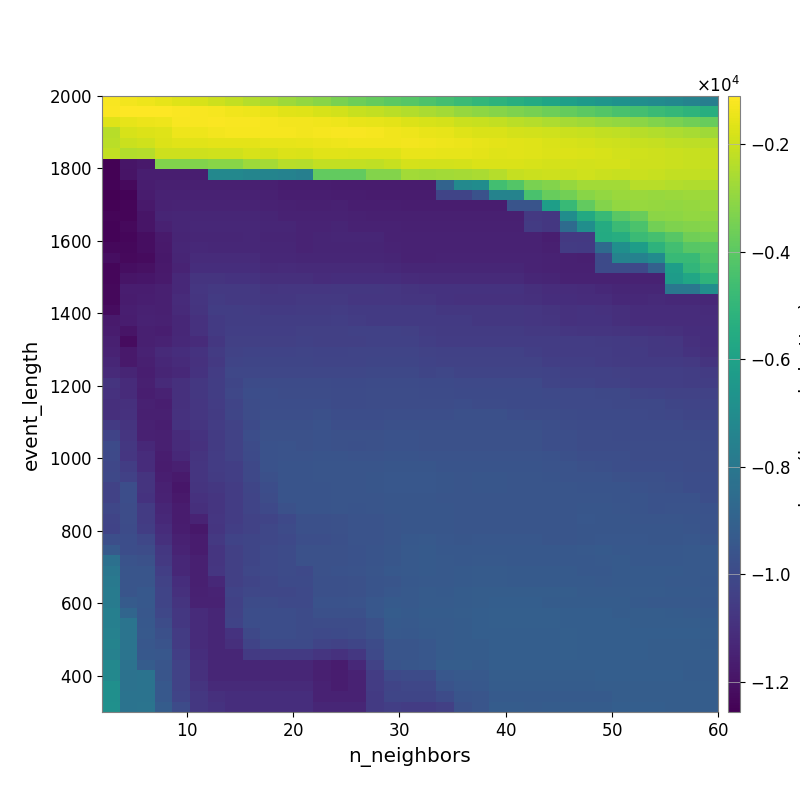

Data behind this chart, as committed beside it:
-1.221549280547919579e+03, -1.290939983847032408e+03, -1.419365785431653649e+03, -1.514988978704067677e+03, -1.653409381693589012e+03, -1.790819020205328798e+03, -2.002840252964090041e+03, -2.149836255973504194e+03, -2.361389161477381549e+03, -2.583816953129486592e+03, -2.774976448349317707e+03, -2.961230439510927226e+03, -3.149278898407909765e+03, -3.428747989228130791e+03, -3.620034879171743796e+03, -3.814618671227811319e+03, -3.993071325426669773e+03, -4.145165071453198834e+03, -4.321470075789534349e+03, -4.515319187636445349e+03, -4.741474242172157574e+03, -4.976171308255553413e+03, -5.163381403396158930e+03, -5.387363139740692532e+03
-1.159035379823469384e+03, -1.108439431447391371e+03, -1.144370850777335818e+03, -1.149233146748793843e+03, -1.179409421603061674e+03, -1.210529918506739705e+03, -1.258327883106144100e+03, -1.336929325394990883e+03, -1.411784517489137443e+03, -1.496714355628795829e+03, -1.617592936090893318e+03, -1.667769119636284586e+03, -1.786015618494785713e+03, -1.896510441887663774e+03, -2.055009337273734673e+03, -2.142444115177484491e+03, -2.289186068200118825e+03, -2.420479176059404381e+03, -2.583439760544877117e+03, -2.700840321488919017e+03, -2.930221219753655987e+03, -3.051873740474266924e+03, -3.173483091226277338e+03, -3.306938793844469728e+03
-1.683423461420173226e+03, -1.514201910165732215e+03, -1.445788494109385283e+03, -1.392386825919994180e+03, -1.214924554855877432e+03, -1.201686446606301388e+03, -1.170066673178244855e+03, -1.202139681910028003e+03, -1.222475819428661225e+03, -1.270850544798541250e+03, -1.293165159336199622e+03, -1.299090182672441188e+03, -1.344037616274086076e+03, -1.397489315585804434e+03, -1.468673875102952479e+03, -1.526857628018383821e+03, -1.598141807927961963e+03, -1.702298973227980241e+03, -1.789093139760112308e+03, -1.865152435814189630e+03, -2.018719909961997473e+03, -2.088745116300176960e+03, -2.165143479050233054e+03, -2.289950570283105662e+03
-2.353796883679571238e+03, -1.799068918151925345e+03, -1.693084189873200785e+03, -1.654766561179761538e+03, -1.387486263936881642e+03, -1.379381672267041722e+03, -1.309419695955040652e+03, -1.244692129150675100e+03, -1.257455490316896430e+03, -1.252480742391018111e+03, -1.280846007087211092e+03, -1.309668715411193489e+03, -1.286326070176482972e+03, -1.231795032095383704e+03, -1.240317431715540124e+03, -1.270072532764917923e+03, -1.343095245880341281e+03, -1.399021921426853169e+03, -1.470719911717350897e+03, -1.548896048754651929e+03, -1.676034328971615651e+03, -1.735224143210876491e+03, -1.773927377811815404e+03, -1.842417235214415996e+03
-2.294866919829840754e+03, -2.023400176632066632e+03, -1.923487796408187478e+03, -1.712669186637323719e+03, -1.631498131636783228e+03, -1.642069321514060221e+03, -1.576840685429517407e+03, -1.586808345033249680e+03, -1.595788295199172808e+03, -1.532242746633168053e+03, -1.516489581600985048e+03, -1.473986059620742935e+03, -1.447166026513318457e+03, -1.412432489584142786e+03, -1.352441015516718608e+03, -1.341708011500367547e+03, -1.352660101635409092e+03, -1.331523426996519902e+03, -1.367900124681588295e+03, -1.409496803345482476e+03, -1.439965109127716005e+03, -1.515609942663566244e+03, -1.581282774366520471e+03, -1.607568830495501743e+03
-2.157666707921350735e+03, -2.420097166439692955e+03, -2.390875447829825134e+03, -2.000642667095846718e+03, -1.958756453789689203e+03, -1.971677203424861091e+03, -1.949834059979186350e+03, -1.949834059979186350e+03, -1.801881251197214851e+03, -1.824108067232994472e+03, -1.714806534744385999e+03, -1.746614205506007920e+03, -1.634235475091691796e+03, -1.634235475091691796e+03, -1.653649296203963786e+03, -1.663379079993668483e+03, -1.651238229513637862e+03, -1.506213061582077671e+03, -1.486258144932570985e+03, -1.516468958504725833e+03, -1.539345840038937695e+03, -1.580515129727615204e+03, -1.645212509518856677e+03, -1.620729876879047424e+03
-1.249610907983612196e+04, -1.188895554220057056e+04, -1.176193437630608059e+04, -3.284663551382220248e+03, -3.284663551382220248e+03, -3.284663551382220248e+03, -3.125542949570655310e+03, -3.125542949570655310e+03, -2.787538962318948506e+03, -2.672371444105554929e+03, -2.338621504769501371e+03, -2.398288504564649429e+03, -2.171368444912465748e+03, -2.171368444912465748e+03, -2.171368444912465748e+03, -2.198131119939512246e+03, -2.081939008479184395e+03, -1.867111867547771226e+03, -1.883659032110852195e+03, -1.905202552392503776e+03, -1.845076745774674919e+03, -1.748223495671571527e+03, -1.757402719182514147e+03, -1.734868373281133245e+03
-1.250715948490105075e+04, -1.196961692678870349e+04, -1.159444931024150901e+04, -1.157728454702686940e+04, -1.157728454702686940e+04, -1.157728454702686940e+04, -7.191940898867003853e+03, -7.191940898867003853e+03, -7.352727419152601215e+03, -7.406457384254229510e+03, -7.481611812395698507e+03, -7.608718868692162687e+03, -3.856462251187231686e+03, -3.856462251187231686e+03, -3.856462251187231686e+03, -3.231107702959316612e+03, -3.251223140312434680e+03, -2.703646130546249879e+03, -2.719676664180232365e+03, -2.679691217872454672e+03, -2.644039998472223942e+03, -2.572140536983271431e+03, -2.377017033879022165e+03, -2.114863509336093557e+03
-1.246375657529510318e+04, -1.226435251736690225e+04, -1.162999935764154361e+04, -1.153461200704921612e+04, -1.153461200704921612e+04, -1.153461200704921612e+04, -1.153461200704921612e+04, -1.153461200704921612e+04, -1.153373980149601812e+04, -1.153583883279721340e+04, -1.162207716821562099e+04, -1.163599849800246739e+04, -1.162660605215769283e+04, -1.167294563125606510e+04, -1.167294563125606510e+04, -1.167310522678694178e+04, -1.167310522678694178e+04, -1.167885781075385785e+04, -1.167885781075385785e+04, -8.906181924445392724e+03, -7.174685268811721471e+03, -7.005232499760732935e+03, -4.566143703032814301e+03, -4.184197295650550586e+03
-1.255806182808587982e+04, -1.242628032001238898e+04, -1.168548531708735209e+04, -1.147051778513216777e+04, -1.145177001075049338e+04, -1.145177001075049338e+04, -1.145177001075049338e+04, -1.145177001075049338e+04, -1.147588012062519920e+04, -1.148996682585928102e+04, -1.157424893593021261e+04, -1.160994033511462658e+04, -1.161870447102618346e+04, -1.165868512156257748e+04, -1.165868512156257748e+04, -1.168601736271343361e+04, -1.168458941472110382e+04, -1.168891064316389748e+04, -1.167885781075385785e+04, -1.020388297074515867e+04, -1.020388297074515867e+04, -9.652755358744834666e+03, -7.443946413939096601e+03, -7.443946413939096601e+03
-1.247756097041829344e+04, -1.240701218141090612e+04, -1.176176731979245051e+04, -1.144671829237140446e+04, -1.140396465975894353e+04, -1.140396465975894353e+04, -1.140396465975894353e+04, -1.140396465975894353e+04, -1.142915932724410777e+04, -1.144399502346144800e+04, -1.152759288188699611e+04, -1.153936076549490645e+04, -1.154674451258484260e+04, -1.152751138487635581e+04, -1.158628531188696979e+04, -1.161261040489218612e+04, -1.160978172226224524e+04, -1.163971771008116957e+04, -1.162921043565169930e+04, -1.162921043565169930e+04, -1.162921043565169930e+04, -1.162921043565169930e+04, -1.162921043565169930e+04, -9.564991201818213085e+03
-1.239684721770822034e+04, -1.240910083524591573e+04, -1.191167419088418501e+04, -1.135596680839077089e+04, -1.134844642439928430e+04, -1.132917637528675914e+04, -1.132917637528675914e+04, -1.132917637528675914e+04, -1.131994896617003360e+04, -1.135784610169232474e+04, -1.144196161906873931e+04, -1.145394129227231497e+04, -1.146153140043619896e+04, -1.145546136781038513e+04, -1.151429395745132206e+04, -1.154059787848272754e+04, -1.154059787848272754e+04, -1.156833480557671101e+04, -1.155642811045594863e+04, -1.155642811045594863e+04, -1.155642811045594863e+04, -1.155642811045594863e+04, -1.155642811045594863e+04, -1.155642811045594863e+04
-1.244102965218396639e+04, -1.227508089433594068e+04, -1.191667634743921190e+04, -1.150823679789012385e+04, -1.133026555023110268e+04, -1.128853986177406114e+04, -1.128853986177406114e+04, -1.128853986177406114e+04, -1.127852644678033357e+04, -1.131317570978187541e+04, -1.131317570978187541e+04, -1.139864478715875157e+04, -1.139864478715875157e+04, -1.138234872762747545e+04, -1.144355656260264914e+04, -1.146967707144502492e+04, -1.146967707144502492e+04, -1.151043323204682929e+04, -1.150202073194165496e+04, -1.150202073194165496e+04, -1.150202073194165496e+04, -1.150202073194165496e+04, -1.150202073194165496e+04, -1.150202073194165496e+04
-1.242611326085108522e+04, -1.235385619394123387e+04, -1.211820256196615082e+04, -1.172811061936872647e+04, -1.135872466467415870e+04, -1.131169142722458855e+04, -1.131169142722458855e+04, -1.131169142722458855e+04, -1.130129644233268846e+04, -1.136284201466985178e+04, -1.136284201466985178e+04, -1.140364579046334256e+04, -1.138116011105200232e+04, -1.134729414801874736e+04, -1.135006338056710592e+04, -1.135006338056710592e+04, -1.145328494056579802e+04, -1.146628876047670383e+04, -1.145920905217587097e+04, -1.145920905217587097e+04, -1.145920905217587097e+04, -1.145920905217587097e+04, -1.145920905217587097e+04, -1.145920905217587097e+04
-1.230661052391228441e+04, -1.232374793811118798e+04, -1.215281140722817872e+04, -1.178089086907676392e+04, -1.134784681672310944e+04, -1.123961446171124589e+04, -1.127418689863737382e+04, -1.127418689863737382e+04, -1.127418689863737382e+04, -1.133553586652164449e+04, -1.134776468787806516e+04, -1.141410771185965859e+04, -1.139124656991863412e+04, -1.135319205580187736e+04, -1.135443324427722473e+04, -1.135443324427722473e+04, -1.141364756801448311e+04, -1.147084001283930957e+04, -1.147058817831672604e+04, -1.146360472568526893e+04, -1.146360472568526893e+04, -1.146360472568526893e+04, -1.145920905217587097e+04, -1.145920905217587097e+04
-1.213141244942313642e+04, -1.224715682183953504e+04, -1.222124450300777244e+04, -1.181112469898566633e+04, -1.135274047255749974e+04, -1.116668575901804797e+04, -1.116668575901804797e+04, -1.116668575901804797e+04, -1.116668575901804797e+04, -1.130069128622017706e+04, -1.130069128622017706e+04, -1.134200103486329135e+04, -1.134200103486329135e+04, -1.132369251394242019e+04, -1.131604380656256217e+04, -1.131604380656256217e+04, -1.137472726977961611e+04, -1.144768219439306631e+04, -1.144624780049028959e+04, -1.143784762380027132e+04, -1.143784762380027132e+04, -1.143784762380027132e+04, -1.143784762380027132e+04, -1.143784762380027132e+04
-1.235024784697538598e+04, -1.213702147541546947e+04, -1.205708116119794977e+04, -1.179275020048142142e+04, -1.140706422879674392e+04, -1.104701892854307516e+04, -1.104701892854307516e+04, -1.104701892854307516e+04, -1.104701892854307516e+04, -1.117311572236266693e+04, -1.116423586715013334e+04, -1.120610286601910775e+04, -1.120610286601910775e+04, -1.119004325478279679e+04, -1.118190153063174512e+04, -1.118190153063174512e+04, -1.124022719184810012e+04, -1.131432199046119604e+04, -1.131388143932869025e+04, -1.130653766218225610e+04, -1.130653766218225610e+04, -1.130653766218225610e+04, -1.130653766218225610e+04, -1.130653766218225610e+04
-1.235124297187169032e+04, -1.189032412653593201e+04, -1.185219849616584179e+04, -1.171708497875950889e+04, -1.123259201712713002e+04, -1.084721528713178304e+04, -1.082526005715238898e+04, -1.089036957590942075e+04, -1.089036957590942075e+04, -1.103500601835890120e+04, -1.102578398701547667e+04, -1.102578398701547667e+04, -1.108634951996461496e+04, -1.106349408841236618e+04, -1.105650790601910012e+04, -1.105650790601910012e+04, -1.105650790601910012e+04, -1.112932671589160054e+04, -1.118565257417346947e+04, -1.118565257417346947e+04, -1.118565257417346947e+04, -1.118565257417346947e+04, -1.118565257417346947e+04, -1.118565257417346947e+04
-1.228979625245815805e+04, -1.162839112666812616e+04, -1.162461907403540499e+04, -1.156198006591925878e+04, -1.123512172112997905e+04, -1.076309425385357645e+04, -1.064024462017586484e+04, -1.064024462017586484e+04, -1.064024462017586484e+04, -1.078534096114710519e+04, -1.073703637785761566e+04, -1.073703637785761566e+04, -1.073703637785761566e+04, -1.071538460619173929e+04, -1.070793069300304342e+04, -1.070793069300304342e+04, -1.076838948898777198e+04, -1.084168934572412218e+04, -1.089840278976208720e+04, -1.089840278976208720e+04, -1.089840278976208720e+04, -1.089840278976208720e+04, -1.089840278976208720e+04, -1.089840278976208720e+04
-1.230862127691878777e+04, -1.170777203633434328e+04, -1.161246547140901203e+04, -1.155975587855519370e+04, -1.116372792979527549e+04, -1.079137718234295608e+04, -1.057371335557223028e+04, -1.064024462017586484e+04, -1.064024462017586484e+04, -1.071976871650561952e+04, -1.070486533924733340e+04, -1.067087056030957319e+04, -1.067087056030957319e+04, -1.064987018347132653e+04, -1.072640398273046958e+04, -1.072640398273046958e+04, -1.072640398273046958e+04, -1.080098375386148655e+04, -1.080098375386148655e+04, -1.085855640820042754e+04, -1.091826748496737491e+04, -1.091826748496737491e+04, -1.091826748496737491e+04, -1.091826748496737491e+04
-1.217025774442310649e+04, -1.161267150322745874e+04, -1.149547165808911268e+04, -1.155479762334826592e+04, -1.119739403899828540e+04, -1.082274854540108572e+04, -1.047006609870028660e+04, -1.047006609870028660e+04, -1.053646394617572878e+04, -1.061626237117164601e+04, -1.060066233227302655e+04, -1.056602474406468355e+04, -1.056602474406468355e+04, -1.052938374785360793e+04, -1.060575991115517718e+04, -1.060575991115517718e+04, -1.060575991115517718e+04, -1.060575991115517718e+04, -1.063456156140160783e+04, -1.069230667185606762e+04, -1.069230667185606762e+04, -1.069230667185606762e+04, -1.069230667185606762e+04, -1.069230667185606762e+04
-1.173736485875936160e+04, -1.163503454681953917e+04, -1.148419828838700232e+04, -1.152086115054820584e+04, -1.127463458780511246e+04, -1.091311060338605421e+04, -1.059112587259474276e+04, -1.047006609870028660e+04, -1.047006609870028660e+04, -1.047006609870028660e+04, -1.045691622773793461e+04, -1.048829547482420458e+04, -1.048829547482420458e+04, -1.045219969548147856e+04, -1.051758795526300310e+04, -1.060575991115517718e+04, -1.060575991115517718e+04, -1.060575991115517718e+04, -1.063456156140160783e+04, -1.063456156140160783e+04, -1.063456156140160783e+04, -1.069230667185606762e+04, -1.069230667185606762e+04, -1.069230667185606762e+04
-1.168522125087953827e+04, -1.192303780479800480e+04, -1.154789438427650202e+04, -1.158867713080531212e+04, -1.127444358476534762e+04, -1.094164925124806359e+04, -1.061531361419976747e+04, -1.041712102010632225e+04, -1.041712102010632225e+04, -1.041712102010632225e+04, -1.041712102010632225e+04, -1.037929877922543164e+04, -1.037929877922543164e+04, -1.037929877922543164e+04, -1.033469876299923817e+04, -1.034686037422905247e+04, -1.034686037422905247e+04, -1.041105318678980984e+04, -1.050526967856763804e+04, -1.058188647357836453e+04, -1.058188647357836453e+04, -1.058188647357836453e+04, -1.058188647357836453e+04, -1.058188647357836453e+04
-1.155710809838729801e+04, -1.218046195830786201e+04, -1.156604118597651177e+04, -1.146706898114367687e+04, -1.125134909922505176e+04, -1.114460597845543452e+04, -1.069357009757620835e+04, -1.039880811414172786e+04, -1.039880811414172786e+04, -1.039880811414172786e+04, -1.039880811414172786e+04, -1.036050624680528745e+04, -1.037838206628428452e+04, -1.037929877922543164e+04, -1.036759335934451883e+04, -1.035571281036235814e+04, -1.035571281036235814e+04, -1.035571281036235814e+04, -1.044930030868817994e+04, -1.050585314664646467e+04, -1.050585314664646467e+04, -1.050585314664646467e+04, -1.050585314664646467e+04, -1.050585314664646467e+04
-1.146567564707832571e+04, -1.177587504073957825e+04, -1.146190106272221965e+04, -1.121042781577855749e+04, -1.105886489719324709e+04, -1.089804546998077058e+04, -1.055946233389968074e+04, -1.029406130971828679e+04, -1.025341484780934479e+04, -1.025341484780934479e+04, -1.025341484780934479e+04, -1.021199535326768637e+04, -1.023322925481121092e+04, -1.023510305804105337e+04, -1.022464621973813883e+04, -1.021299183697181616e+04, -1.021299183697181616e+04, -1.021299183697181616e+04, -1.030687418407844780e+04, -1.036445529347482625e+04, -1.036445529347482625e+04, -1.036445529347482625e+04, -1.036445529347482625e+04, -1.036445529347482625e+04
-1.133806867300209888e+04, -1.177646596578117533e+04, -1.156966100360410383e+04, -1.129703019978918746e+04, -1.113726472326053590e+04, -1.094403578572360129e+04, -1.065297782543263929e+04, -1.019852616493838104e+04, -1.015786995209420638e+04, -1.015786995209420638e+04, -1.015786995209420638e+04, -1.015786995209420638e+04, -1.020873560371941312e+04, -1.020650345705094514e+04, -1.020770337376122006e+04, -1.016562738859332239e+04, -1.016562738859332239e+04, -1.016562738859332239e+04, -1.025872659039046994e+04, -1.030076676568668699e+04, -1.030076676568668699e+04, -1.030076676568668699e+04, -1.030076676568668699e+04, -1.030076676568668699e+04
-1.121280040853689206e+04, -1.137524433789450086e+04, -1.160361354934746487e+04, -1.135436121438357623e+04, -1.123656996612707189e+04, -1.086208936914561855e+04, -1.052639578445860388e+04, -1.013914451682326944e+04, -1.009870631259121910e+04, -1.009870631259121910e+04, -1.009870631259121910e+04, -1.009870631259121910e+04, -1.011960132462208458e+04, -1.013249080681214946e+04, -1.013368372383982387e+04, -1.009367528136292276e+04, -1.009367528136292276e+04, -1.009367528136292276e+04, -1.016064874158758903e+04, -1.013738187760353321e+04, -1.019999672006891342e+04, -1.019999672006891342e+04, -1.019999672006891342e+04, -1.019999672006891342e+04
-1.083897415207235463e+04, -1.113465013666036066e+04, -1.155032119457357658e+04, -1.120956920361995071e+04, -1.097543637417474929e+04, -1.071321096227763701e+04, -1.047015962281970678e+04, -1.014467777772331465e+04, -9.934117460431198197e+03, -9.934117460431198197e+03, -9.934117460431198197e+03, -9.934117460431198197e+03, -9.929638531514778151e+03, -9.973072541506018752e+03, -9.975021165593509068e+03, -9.938001877705537481e+03, -9.938001877705537481e+03, -9.938001877705537481e+03, -1.000481464371551192e+04, -9.982581796098604173e+03, -1.004578028716209337e+04, -1.004578028716209337e+04, -1.004578028716209337e+04, -1.004578028716209337e+04
-1.093518877019799947e+04, -1.113465013666036066e+04, -1.160384288604126232e+04, -1.146598371022622632e+04, -1.097202671820940122e+04, -1.068447387753070689e+04, -1.050027152926062445e+04, -1.010469533766480708e+04, -9.840606929395838961e+03, -9.840606929395838961e+03, -9.887296620626006188e+03, -9.887296620626006188e+03, -9.881328596535136967e+03, -9.934096155612132861e+03, -9.926611329535136974e+03, -9.917432183359300325e+03, -9.886918202759847190e+03, -9.886918202759847190e+03, -9.954083850010842070e+03, -9.934532378034180510e+03, -9.998368387641028676e+03, -9.998368387641028676e+03, -9.998368387641028676e+03, -9.998368387641028676e+03
-1.102779229234229388e+04, -1.098604103914871666e+04, -1.151304093302234469e+04, -1.159611227931235953e+04, -1.099165144052737196e+04, -1.073228521744558020e+04, -1.053546487703570529e+04, -1.019806098425368509e+04, -9.882982734317103677e+03, -9.840606929395838961e+03, -9.840606929395838961e+03, -9.840606929395838961e+03, -9.841752920805567555e+03, -9.934096155612132861e+03, -9.926611329535136974e+03, -9.917432183359300325e+03, -9.886918202759847190e+03, -9.886918202759847190e+03, -9.886918202759847190e+03, -9.889668972110193863e+03, -9.856818751386319491e+03, -9.922077948206924702e+03, -9.922077948206924702e+03, -9.998368387641028676e+03
-1.101376165554395993e+04, -1.092891101733122377e+04, -1.155655946855789989e+04, -1.156967134988239741e+04, -1.093608944283721394e+04, -1.073228521744558020e+04, -1.058254058342176177e+04, -1.017350617245564172e+04, -9.881240718709508656e+03, -9.814111482219734171e+03, -9.814111482219734171e+03, -9.814111482219734171e+03, -9.766282497686201168e+03, -9.857625114324702736e+03, -9.849640901998678601e+03, -9.838953994811283337e+03, -9.807495434038379244e+03, -9.807495434038379244e+03, -9.807495434038379244e+03, -9.809916928160739189e+03, -9.776203026825462075e+03, -9.776203026825462075e+03, -9.776203026825462075e+03, -9.852707676778301902e+03
-1.060720140664687642e+04, -1.082666236722831127e+04, -1.149924105092935315e+04, -1.161228362377439225e+04, -1.086990731879395207e+04, -1.078315220762590616e+04, -1.053783538514507563e+04, -1.031327386540625048e+04, -9.965189765001008709e+03, -9.743975807566877847e+03, -9.743975807566877847e+03, -9.743975807566877847e+03, -9.693791879312759193e+03, -9.827033048067993150e+03, -9.819349264829292224e+03, -9.821826890456459296e+03, -9.773384065042089787e+03, -9.773384065042089787e+03, -9.773384065042089787e+03, -9.776162583282748528e+03, -9.743061658891076149e+03, -9.743061658891076149e+03, -9.743061658891076149e+03, -9.743061658891076149e+03
-1.024506688810042215e+04, -1.079254374084264600e+04, -1.149924105092935315e+04, -1.156938130805184119e+04, -1.113447249818386626e+04, -1.086666901253252763e+04, -1.057961750686707273e+04, -1.029073857871659493e+04, -9.864626715976986816e+03, -9.706410517371539754e+03, -9.706410517371539754e+03, -9.706410517371539754e+03, -9.653537025421201179e+03, -9.722106811747333268e+03, -9.737009595924291716e+03, -9.738967753951084887e+03, -9.689153613702024813e+03, -9.689153613702024813e+03, -9.732441798065610783e+03, -9.732441798065610783e+03, -9.703333438047340678e+03, -9.703333438047340678e+03, -9.703333438047340678e+03, -9.703333438047340678e+03
-9.994197974865048309e+03, -1.072190139523652033e+04, -1.122390984323863449e+04, -1.156938130805184119e+04, -1.116560069020715855e+04, -1.091190267813637547e+04, -1.057961750686707273e+04, -1.029073857871659493e+04, -9.931739078674845587e+03, -9.684434020487704402e+03, -9.639441435642147553e+03, -9.706410517371539754e+03, -9.687836158566271479e+03, -9.722106811747333268e+03, -9.745233912812964263e+03, -9.737009595924291716e+03, -9.689153613702024813e+03, -9.689153613702024813e+03, -9.732441798065610783e+03, -9.732441798065610783e+03, -9.703333438047340678e+03, -9.703333438047340678e+03, -9.703333438047340678e+03, -9.703333438047340678e+03
-1.005327771376271630e+04, -1.072996470864122603e+04, -1.109583500802236085e+04, -1.163362852939094228e+04, -1.124090703903605572e+04, -1.082805819004215846e+04, -1.054526908611657018e+04, -1.028825164098588357e+04, -9.979852426913699674e+03, -9.659609971234671320e+03, -9.612456637630593832e+03, -9.612456637630593832e+03, -9.592969348429598540e+03, -9.597594926292933451e+03, -9.626531397676484630e+03, -9.614577422188087439e+03, -9.564784425741298037e+03, -9.564784425741298037e+03, -9.606722022239599028e+03, -9.635180957481024961e+03, -9.638487052936930922e+03, -9.606391297747661156e+03, -9.606391297747661156e+03, -9.606391297747661156e+03
-1.011077682389433539e+04, -1.049760043239183142e+04, -1.109583500802236085e+04, -1.167501237806488643e+04, -1.154091198867050480e+04, -1.077633842478904080e+04, -1.054526908611657018e+04, -1.042584359270630557e+04, -1.007384688688286587e+04, -9.671930451142685342e+03, -9.564240848376352005e+03, -9.564240848376352005e+03, -9.543458148212213928e+03, -9.548113759964751807e+03, -9.548113759964751807e+03, -9.533834174081843230e+03, -9.479071820288538220e+03, -9.479071820288538220e+03, -9.479071820288538220e+03, -9.578063459459302976e+03, -9.580851998047011875e+03, -9.566145760032433827e+03, -9.566145760032433827e+03, -9.566145760032433827e+03
-1.009743459887391509e+04, -1.034159784133052744e+04, -1.083411689416859190e+04, -1.158888172761747592e+04, -1.171751682575264931e+04, -1.077633842478904080e+04, -1.056145920521441076e+04, -1.043944448005788036e+04, -1.007421766600613410e+04, -9.772271670695170542e+03, -9.583421910216375181e+03, -9.583421910216375181e+03, -9.557582301837264822e+03, -9.519565335680195858e+03, -9.557874897328450970e+03, -9.505672498452155196e+03, -9.447632771008460622e+03, -9.447632771008460622e+03, -9.447632771008460622e+03, -9.515718949462378077e+03, -9.517746318383635298e+03, -9.502070176937959332e+03, -9.502070176937959332e+03, -9.536912960048266541e+03
-1.031241187182082285e+04, -9.873384399864668012e+03, -1.083721408970620905e+04, -1.149924105092935315e+04, -1.185375621539500025e+04, -1.084167634681985692e+04, -1.071552573257176300e+04, -1.050217316616202152e+04, -1.015169094339337789e+04, -9.854304057953531810e+03, -9.583421910216375181e+03, -9.583421910216375181e+03, -9.579333665130230656e+03, -9.519565335680195858e+03, -9.557874897328450970e+03, -9.505672498452155196e+03, -9.447632771008460622e+03, -9.447632771008460622e+03, -9.447632771008460622e+03, -9.515718949462378077e+03, -9.517746318383635298e+03, -9.502070176937959332e+03, -9.502070176937959332e+03, -9.536912960048266541e+03
-1.031241187182082285e+04, -9.838191005977983878e+03, -1.087356631973164076e+04, -1.145323347041728994e+04, -1.175977594599531403e+04, -1.091929069797379088e+04, -1.080414230542859514e+04, -1.052025916158781911e+04, -1.022166461305151461e+04, -9.882013961166250738e+03, -9.591593437781366447e+03, -9.591593437781366447e+03, -9.591593437781366447e+03, -9.519565335680195858e+03, -9.557874897328450970e+03, -9.519691649443670030e+03, -9.477106900352588127e+03, -9.477106900352588127e+03, -9.477106900352588127e+03, -9.533723758785312384e+03, -9.534363283017526555e+03, -9.518231693489502504e+03, -9.518231693489502504e+03, -9.553415502056896003e+03
-1.009956784103359860e+04, -9.877311985347294467e+03, -1.057480636734854488e+04, -1.132205801373946997e+04, -1.167501237806488643e+04, -1.101080187754309918e+04, -1.080414230542859514e+04, -1.052025916158781911e+04, -1.022166461305151461e+04, -1.005020348657794784e+04, -9.719435034247884687e+03, -9.588005434958024125e+03, -9.588005434958024125e+03, -9.553057282161320472e+03, -9.589404702616771829e+03, -9.549241225830122858e+03, -9.508473220493053304e+03, -9.472033006687828674e+03, -9.472033006687828674e+03, -9.512944912082528390e+03, -9.524411420017144337e+03, -9.524411420017144337e+03, -9.524411420017144337e+03, -9.558096696527429231e+03
-1.019298036834252161e+04, -9.910148669034149862e+03, -1.058661628238139929e+04, -1.122390984323863449e+04, -1.167501237806488643e+04, -1.140683248603319953e+04, -1.075087374512954739e+04, -1.052025916158781911e+04, -1.030411332281378782e+04, -1.022166461305151461e+04, -1.002222395225773835e+04, -9.744239485472970046e+03, -9.744239485472970046e+03, -9.707442473220657121e+03, -9.612086603814861519e+03, -9.612086603814861519e+03, -9.529048103579172675e+03, -9.472033006687828674e+03, -9.472033006687828674e+03, -9.512944912082528390e+03, -9.523735026881853628e+03, -9.524411420017144337e+03, -9.524411420017144337e+03, -9.524411420017144337e+03
-1.025430576436908450e+04, -9.951773749351516017e+03, -1.048564909612732845e+04, -1.109583500802236085e+04, -1.162419380869545057e+04, -1.180720925526437713e+04, -1.079364365222400374e+04, -1.042291273278628796e+04, -1.029691484667532313e+04, -1.012658970881267851e+04, -9.930749959191696689e+03, -9.744239485472970046e+03, -9.744239485472970046e+03, -9.707442473220657121e+03, -9.643734479901973828e+03, -9.643734479901973828e+03, -9.558096118890785874e+03, -9.472033006687828674e+03, -9.472033006687828674e+03, -9.512944912082528390e+03, -9.533552649152532467e+03, -9.524411420017144337e+03, -9.524411420017144337e+03, -9.524411420017144337e+03
-9.804710946604191122e+03, -9.842631163940897750e+03, -1.013181531676911072e+04, -1.095757386926677464e+04, -1.148535399516087091e+04, -1.166854534603615684e+04, -1.065486862064894922e+04, -1.027398663555314670e+04, -1.014610737776550741e+04, -1.010616667732857240e+04, -1.001444995133467819e+04, -9.790284992064776816e+03, -9.790284992064776816e+03, -9.764762702364350844e+03, -9.647618875676673269e+03, -9.647618875676673269e+03, -9.539249374860837634e+03, -9.426901563110252027e+03, -9.381533343354460158e+03, -9.459163936630015087e+03, -9.475794497783594124e+03, -9.440724853887886638e+03, -9.440724853887886638e+03, -9.440724853887886638e+03
-9.362390308066827856e+03, -9.842631163940897750e+03, -9.916248953514059394e+03, -1.069682581446197219e+04, -1.139699233299955449e+04, -1.166854534603615684e+04, -1.080002781783895080e+04, -1.036940589262430149e+04, -1.014619413557427470e+04, -1.005179194948414624e+04, -9.959402167741032827e+03, -9.732860338006261372e+03, -9.732860338006261372e+03, -9.707745503857884614e+03, -9.669158474253130407e+03, -9.601510566172906692e+03, -9.490044591721225515e+03, -9.379922514453912299e+03, -9.335084491063576934e+03, -9.411505399163652328e+03, -9.426536395509099748e+03, -9.389010677605925594e+03, -9.389010677605925594e+03, -9.389010677605925594e+03
-8.323340242750939069e+03, -9.638230827437437256e+03, -9.727952745146631059e+03, -1.067118309813522319e+04, -1.128477266278705247e+04, -1.157234535958501874e+04, -1.080002781783895080e+04, -1.036940589262430149e+04, -1.014619413557427470e+04, -1.005179194948414624e+04, -9.959402167741032827e+03, -9.732860338006261372e+03, -9.732860338006261372e+03, -9.707745503857884614e+03, -9.669158474253130407e+03, -9.601510566172906692e+03, -9.490044591721225515e+03, -9.379922514453912299e+03, -9.335084491063576934e+03, -9.373462852966707942e+03, -9.386406633861339287e+03, -9.345987824233348874e+03, -9.345987824233348874e+03, -9.388502266482308187e+03
-8.061727771042968925e+03, -9.561126233282173416e+03, -9.527989145160223416e+03, -1.045473260842806303e+04, -1.128477266278705247e+04, -1.155558460393365749e+04, -1.074732541868667249e+04, -1.039500588583527133e+04, -1.013682052758660029e+04, -1.003233134175802661e+04, -9.937728239179272350e+03, -1.003155776036286443e+04, -9.704348881577534485e+03, -9.678965516175987432e+03, -9.635893896217723523e+03, -9.537136955654084886e+03, -9.424285013355047340e+03, -9.380999822626365130e+03, -9.327708664158024476e+03, -9.366456635285438097e+03, -9.323429729570583731e+03, -9.282178029771412184e+03, -9.282178029771412184e+03, -9.324374426378686621e+03
-7.907112099834432229e+03, -9.561126233282173416e+03, -9.527989145160223416e+03, -1.032022827597493597e+04, -1.107243471521008541e+04, -1.157270677299888121e+04, -1.124526355705323294e+04, -1.039500588583527133e+04, -1.021681223219388994e+04, -1.010170129521200215e+04, -1.000285023020123117e+04, -1.000285023020123117e+04, -9.756861585814840510e+03, -9.756861585814840510e+03, -9.702636198123607755e+03, -9.582260840444390851e+03, -9.517050338450100753e+03, -9.399670740347009996e+03, -9.345134865934460322e+03, -9.382440595967675108e+03, -9.311103805541466500e+03, -9.278944234541622791e+03, -9.278944234541622791e+03, -9.319147439483647759e+03
-7.792269293764284157e+03, -9.561126233282173416e+03, -9.385583126461942811e+03, -1.019405179903190037e+04, -1.098187713655116931e+04, -1.148587466971900903e+04, -1.141876912322674252e+04, -1.025022756295090403e+04, -1.012189815204267325e+04, -1.012189815204267325e+04, -1.012189815204267325e+04, -1.001856813789895750e+04, -9.759298659516503903e+03, -9.759298659516503903e+03, -9.697977998679429220e+03, -9.568347366233549110e+03, -9.433188114753524133e+03, -9.351496167089240771e+03, -9.265683460866452151e+03, -9.302849067944800481e+03, -9.233821162249418194e+03, -9.198961430636036312e+03, -9.198961430636036312e+03, -9.198961430636036312e+03
-7.792269293764284157e+03, -9.262833522509867180e+03, -9.397827056613359673e+03, -1.021868930054567863e+04, -1.083129677896887915e+04, -1.146137428742334669e+04, -1.146137428742334669e+04, -1.032275074730042616e+04, -9.954773227008143294e+03, -9.954773227008143294e+03, -1.001067904032754086e+04, -1.001067904032754086e+04, -9.692458431276825650e+03, -9.692458431276825650e+03, -9.622494435847444038e+03, -9.432165010737940975e+03, -9.298943128781129417e+03, -9.357590272539031503e+03, -9.265189777664238136e+03, -9.265189777664238136e+03, -9.244099998354529816e+03, -9.201057935307553635e+03, -9.157723924385922146e+03, -9.157723924385922146e+03
-7.629095854811583195e+03, -8.844442424284614390e+03, -9.433735951218373884e+03, -1.011987892901077066e+04, -1.069633785697286658e+04, -1.114711342115734988e+04, -1.132722640598435282e+04, -1.028961187436772707e+04, -9.846312502898386811e+03, -9.846312502898386811e+03, -9.846312502898386811e+03, -9.954773227008143294e+03, -9.751318222734020310e+03, -9.751318222734020310e+03, -9.744380940449507762e+03, -9.455991963472937641e+03, -9.241870179554771312e+03, -9.301703194457419158e+03, -9.210753258820168412e+03, -9.210753258820168412e+03, -9.188720279917601147e+03, -9.144707824422037447e+03, -9.100489374662101909e+03, -9.100489374662101909e+03
-7.629095854811583195e+03, -8.138659644964061954e+03, -9.393624791294190800e+03, -9.882403992965741054e+03, -1.069633785697286658e+04, -1.114711342115734988e+04, -1.132722640598435282e+04, -1.027509850444163749e+04, -9.846312502898386811e+03, -9.846312502898386811e+03, -9.846312502898386811e+03, -9.954773227008143294e+03, -9.884347944954075501e+03, -9.884347944954075501e+03, -9.884347944954075501e+03, -9.706731589145720136e+03, -9.304885695180830226e+03, -9.375500880398469235e+03, -9.267001725670439555e+03, -9.267001725670439555e+03, -9.240141699693682312e+03, -9.144707824422037447e+03, -9.100489374662101909e+03, -9.100489374662101909e+03
-7.524520499453824414e+03, -8.173013911922412262e+03, -9.337859509767533382e+03, -9.748267425023041142e+03, -1.056504513105795377e+04, -1.114711342115734988e+04, -1.132722640598435282e+04, -1.088113037179034109e+04, -1.007464352672598397e+04, -9.845372975190413854e+03, -9.845372975190413854e+03, -9.957717931465977017e+03, -1.003632994587824578e+04, -9.984914248519524335e+03, -9.884347944954075501e+03, -9.712970917191394619e+03, -9.375343891311376865e+03, -9.383124687499474021e+03, -9.325693352473223058e+03, -9.270083957461325554e+03, -9.242795741376588921e+03, -9.144707824422037447e+03, -9.144707824422037447e+03, -9.144707824422037447e+03
-7.445369436210873573e+03, -8.173013911922412262e+03, -9.453204213002127290e+03, -9.625511699067272275e+03, -1.056504513105795377e+04, -1.114711342115734988e+04, -1.132722640598435282e+04, -1.101499948374129053e+04, -1.027083321595043162e+04, -9.991701561556019442e+03, -9.991701561556019442e+03, -9.991701561556019442e+03, -1.018843610522621384e+04, -1.030000778472891034e+04, -1.018285698412540296e+04, -9.927888069113869278e+03, -9.518547702454296086e+03, -9.521539306438788117e+03, -9.440290285945660798e+03, -9.262015284979037460e+03, -9.242795741376588921e+03, -9.240141699693682312e+03, -9.144707824422037447e+03, -9.144707824422037447e+03
-7.509439519461950113e+03, -8.173013911922412262e+03, -9.396730808958980560e+03, -9.432619492878049641e+03, -1.043339316651191803e+04, -1.105274582218547584e+04, -1.132722640598435282e+04, -1.132722640598435282e+04, -1.059556572427617903e+04, -1.059556572427617903e+04, -1.059556572427617903e+04, -1.059556572427617903e+04, -1.081052423452255971e+04, -1.092732903227691349e+04, -1.068742871973387992e+04, -1.005286238632546156e+04, -9.536949258873917643e+03, -9.533973182922913111e+03, -9.450948638567455419e+03, -9.262015284979037460e+03, -9.242795741376588921e+03, -9.242795741376588921e+03, -9.145937274944515593e+03, -9.145937274944515593e+03
-7.196039870203535429e+03, -8.248338968109430425e+03, -9.245391378735515900e+03, -9.521796237104777902e+03, -1.029764204838660589e+04, -1.096143029434979144e+04, -1.132722640598435282e+04, -1.132722640598435282e+04, -1.132722640598435282e+04, -1.132722640598435282e+04, -1.132722640598435282e+04, -1.132722640598435282e+04, -1.155997981580650412e+04, -1.167842288270505742e+04, -1.121860003778364990e+04, -1.029830756124407526e+04, -9.601516839678421093e+03, -9.500920615825325513e+03, -9.433895640935112169e+03, -9.194437985444927108e+03, -9.195033487950431663e+03, -9.249713252409390407e+03, -9.151169950803043321e+03, -9.151169950803043321e+03
-7.196039870203535429e+03, -8.248338968109430425e+03, -8.176512795061802535e+03, -9.521796237104777902e+03, -1.029764204838660589e+04, -1.096143029434979144e+04, -1.132722640598435282e+04, -1.132722640598435282e+04, -1.132722640598435282e+04, -1.132722640598435282e+04, -1.132722640598435282e+04, -1.132722640598435282e+04, -1.155997981580650412e+04, -1.161980995506387262e+04, -1.144062667015752959e+04, -1.051040812223773719e+04, -1.004129636849103372e+04, -9.951083388296867270e+03, -9.951083388296867270e+03, -9.457644343806663528e+03, -9.349791232874498746e+03, -9.350654322922664505e+03, -9.184884854110703600e+03, -9.184884854110703600e+03
-6.875013369684565987e+03, -8.248338968109430425e+03, -8.176512795061802535e+03, -9.412977302881190553e+03, -1.029764204838660589e+04, -1.082721461768535664e+04, -1.119190075890305525e+04, -1.119190075890305525e+04, -1.119190075890305525e+04, -1.119190075890305525e+04, -1.119190075890305525e+04, -1.119190075890305525e+04, -1.146137428742334669e+04, -1.161980995506387262e+04, -1.144062667015752959e+04, -1.051040812223773719e+04, -1.021813252695895608e+04, -1.010385618627091389e+04, -1.010385618627091389e+04, -9.629275637234610258e+03, -9.470183920496379869e+03, -9.416955104815606319e+03, -9.231893603992639328e+03, -9.231893603992639328e+03
-6.875013369684565987e+03, -8.210289688709297479e+03, -8.176512795061802535e+03, -9.385583126461942811e+03, -1.019405179903190037e+04, -1.069633785697286658e+04, -1.097086547996238914e+04, -1.105966323939673930e+04, -1.105966323939673930e+04, -1.105966323939673930e+04, -1.105966323939673930e+04, -1.105966323939673930e+04, -1.146137428742334669e+04, -1.146137428742334669e+04, -1.146137428742334669e+04, -1.061329298017218571e+04, -1.015478585605918306e+04, -1.017326685945937061e+04, -1.017326685945937061e+04, -9.935115459512300731e+03, -9.569414255939975192e+03, -9.548164626451731237e+03, -9.323754302648520024e+03, -9.323754302648520024e+03
-6.823911314480810688e+03, -8.210289688709297479e+03, -8.159765770426739437e+03, -9.232979337830724035e+03, -9.959193963175039244e+03, -1.069633785697286658e+04, -1.088070498265607785e+04, -1.105966323939673930e+04, -1.105966323939673930e+04, -1.105966323939673930e+04, -1.105966323939673930e+04, -1.105966323939673930e+04, -1.132722640598435282e+04, -1.132722640598435282e+04, -1.132722640598435282e+04, -1.063418638103743069e+04, -1.042243591955085503e+04, -1.053580129494844914e+04, -1.053580129494844914e+04, -1.039777428693488218e+04, -9.703460425976087208e+03, -9.517624035606704638e+03, -9.238929476765673826e+03, -9.238929476765673826e+03
